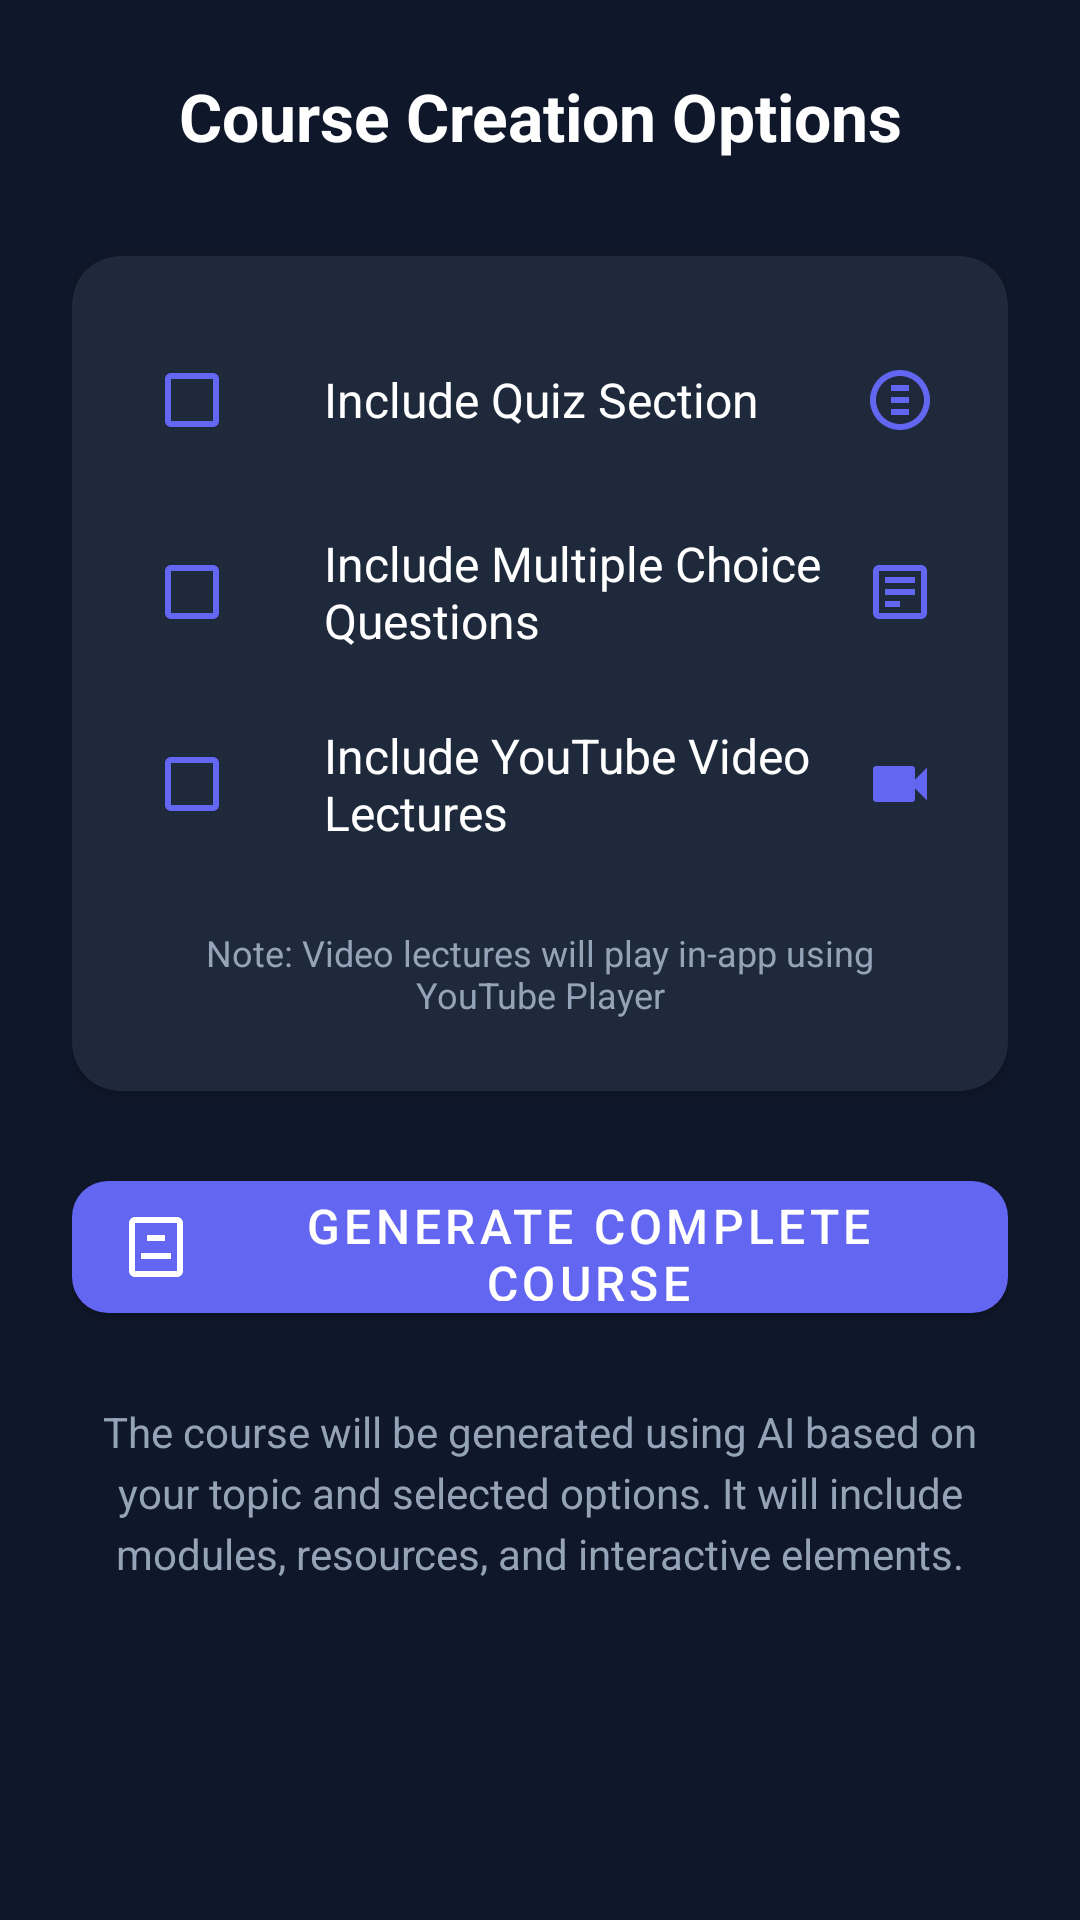

Here is an Android app screen rendered from its layout file. Give the layout XML and the strings, colors and styles it references.
<!-- AndroidManifest.xml: application theme Theme.Proj -->
<!-- res/layout/tab_course_options.xml -->
<?xml version="1.0" encoding="utf-8"?>
<ScrollView xmlns:android="http://schemas.android.com/apk/res/android"
    xmlns:app="http://schemas.android.com/apk/res-auto"
    android:layout_width="match_parent"
    android:layout_height="match_parent"
    android:padding="24dp"
    android:background="@color/dark_background">

    <LinearLayout
        android:layout_width="match_parent"
        android:layout_height="wrap_content"
        android:orientation="vertical">

        
        <TextView
            android:layout_width="match_parent"
            android:layout_height="wrap_content"
            android:text="Course Creation Options"
            android:textSize="22sp"
            android:textStyle="bold"
            android:textColor="@color/white"
            android:gravity="center"
            android:layout_marginBottom="32dp" />

        
        <androidx.cardview.widget.CardView
            android:layout_width="match_parent"
            android:layout_height="wrap_content"
            app:cardCornerRadius="16dp"
            app:cardBackgroundColor="@color/card_bg"
            android:layout_marginBottom="24dp">

            <LinearLayout
                android:layout_width="match_parent"
                android:layout_height="wrap_content"
                android:orientation="vertical"
                android:padding="24dp">

                
                <LinearLayout
                    android:layout_width="match_parent"
                    android:layout_height="wrap_content"
                    android:orientation="horizontal"
                    android:gravity="center_vertical"
                    android:layout_marginBottom="16dp">

                    <CheckBox
                        android:id="@+id/cbIncludeQuiz"
                        android:layout_width="wrap_content"
                        android:layout_height="wrap_content"
                        android:buttonTint="@color/primary" />

                    <TextView
                        android:layout_width="0dp"
                        android:layout_height="wrap_content"
                        android:layout_weight="1"
                        android:layout_marginStart="12dp"
                        android:text="Include Quiz Section"
                        android:textColor="@color/white"
                        android:textSize="16sp" />

                    <ImageView
                        android:layout_width="24dp"
                        android:layout_height="24dp"
                        android:src="@drawable/ic_quiz"
                        app:tint="@color/primary" />
                </LinearLayout>

                
                <LinearLayout
                    android:layout_width="match_parent"
                    android:layout_height="wrap_content"
                    android:orientation="horizontal"
                    android:gravity="center_vertical"
                    android:layout_marginBottom="16dp">

                    <CheckBox
                        android:id="@+id/cbIncludeMCQs"
                        android:layout_width="wrap_content"
                        android:layout_height="wrap_content"
                        android:buttonTint="@color/primary" />

                    <TextView
                        android:layout_width="0dp"
                        android:layout_height="wrap_content"
                        android:layout_weight="1"
                        android:layout_marginStart="12dp"
                        android:text="Include Multiple Choice Questions"
                        android:textColor="@color/white"
                        android:textSize="16sp" />

                    <ImageView
                        android:layout_width="24dp"
                        android:layout_height="24dp"
                        android:src="@drawable/ic_mcq"
                        app:tint="@color/primary" />
                </LinearLayout>

                
                <LinearLayout
                    android:layout_width="match_parent"
                    android:layout_height="wrap_content"
                    android:orientation="horizontal"
                    android:gravity="center_vertical"
                    android:layout_marginBottom="24dp">

                    <CheckBox
                        android:id="@+id/cbIncludeVideo"
                        android:layout_width="wrap_content"
                        android:layout_height="wrap_content"
                        android:buttonTint="@color/primary" />

                    <TextView
                        android:layout_width="0dp"
                        android:layout_height="wrap_content"
                        android:layout_weight="1"
                        android:layout_marginStart="12dp"
                        android:text="Include YouTube Video Lectures"
                        android:textColor="@color/white"
                        android:textSize="16sp" />

                    <ImageView
                        android:layout_width="24dp"
                        android:layout_height="24dp"
                        android:src="@drawable/ic_video"
                        app:tint="@color/primary" />
                </LinearLayout>

                
                <TextView
                    android:layout_width="match_parent"
                    android:layout_height="wrap_content"
                    android:text="Note: Video lectures will play in-app using YouTube Player"
                    android:textColor="@color/light_gray"
                    android:textSize="12sp"
                    android:gravity="center" />

            </LinearLayout>
        </androidx.cardview.widget.CardView>

        
        <com.google.android.material.button.MaterialButton
            android:id="@+id/btnGenerateCourse"
            android:layout_width="match_parent"
            android:layout_height="56dp"
            android:text="Generate Complete Course"
            android:textSize="16sp"
            app:icon="@drawable/ic_ai"
            app:iconGravity="start"
            app:iconPadding="8dp"
            app:iconTint="@android:color/white"
            app:backgroundTint="@color/primary"
            app:cornerRadius="12dp" />

        
        <TextView
            android:layout_width="match_parent"
            android:layout_height="wrap_content"
            android:text="The course will be generated using AI based on your topic and selected options. It will include modules, resources, and interactive elements."
            android:textColor="@color/light_gray"
            android:textSize="14sp"
            android:gravity="center"
            android:layout_marginTop="24dp"
            android:lineSpacingExtra="4dp" />

    </LinearLayout>
</ScrollView>
<!-- resources referenced by this layout -->
<resources>
  <color name="card_bg">#1E293B</color>
  <color name="dark_background">#0F172A</color>
  <color name="light_gray">#94A3B8</color>
  <color name="primary">#6366F1</color>
  <color name="white">#FFFFFFFF</color>
  <!-- drawable ic_ai (drawable) -->
  <vector xmlns:android="http://schemas.android.com/apk/res/android"
      android:width="24dp"
      android:height="24dp"
      android:viewportWidth="24"
      android:viewportHeight="24">
      <path
          android:fillColor="#FF000000"
          android:pathData="M19,2L5,2c-1.1,0 -2,0.9 -2,2v16c0,1.1 0.9,2 2,2h14c1.1,0 2,-0.9 2,-2L21,4c0,-1.1 -0.9,-2 -2,-2zM19,20L5,20L5,4h14v16zM9,8h6v2L9,10zM7,14h10v2L7,16z"/>
  </vector>
  <!-- drawable ic_mcq (drawable) -->
  <vector xmlns:android="http://schemas.android.com/apk/res/android"
      android:width="24dp"
      android:height="24dp"
      android:viewportWidth="24"
      android:viewportHeight="24">
      <path
          android:fillColor="#FF000000"
          android:pathData="M19,5v14H5V5H19zM19,3H5C3.9,3 3,3.9 3,5v14c0,1.1 0.9,2 2,2h14c1.1,0 2,-0.9 2,-2V5C21,3.9 20.1,3 19,3zM12,17H7v-2h5zM17,13H7v-2h10zM17,9H7V7h10z"/>
  </vector>
  <!-- drawable ic_quiz (drawable) -->
  <vector xmlns:android="http://schemas.android.com/apk/res/android"
      android:width="24dp"
      android:height="24dp"
      android:viewportWidth="24"
      android:viewportHeight="24">
      <path
          android:fillColor="#FF000000"
          android:pathData="M12,2C6.48,2 2,6.48 2,12s4.48,10 10,10 10,-4.48 10,-10S17.52,2 12,2zM12,20c-4.41,0 -8,-3.59 -8,-8s3.59,-8 8,-8 8,3.59 8,8 -3.59,8 -8,8zM15,7h-6v2h6zM15,11h-6v2h6zM15,15h-6v2h6z"/>
  </vector>
  <!-- drawable ic_video (drawable) -->
  <vector xmlns:android="http://schemas.android.com/apk/res/android"
      android:width="24dp"
      android:height="24dp"
      android:viewportWidth="24"
      android:viewportHeight="24">
      <path
          android:fillColor="@color/accent"
          android:pathData="M17,10.5V7c0,-0.55 -0.45,-1 -1,-1H4C3.45,6 3,6.45 3,7v10c0,0.55 0.45,1 1,1h12c0.55,0 1,-0.45 1,-1v-3.5l4,4v-11l-4,4z"/>
  </vector>
  <style name="Theme.Proj" parent="Theme.EduFly">
          
      </style>
  <color name="accent">#10B981</color>
  <style name="Theme.EduFly" parent="Theme.MaterialComponents.DayNight.NoActionBar">
          
          <item name="colorPrimary">@color/primary_color</item>
          <item name="colorPrimaryVariant">@color/primary_dark</item>
          <item name="colorOnPrimary">@color/white</item>
          
          <item name="colorSecondary">@color/secondary</item>
          <item name="colorSecondaryVariant">@color/secondary_dark</item>
          <item name="colorOnSecondary">@color/black</item>
          
          <item name="android:statusBarColor">?attr/colorPrimaryVariant</item>
      </style>
  <color name="primary_color">#6366F1</color>
  <color name="primary_dark">#4F46E5</color>
  <color name="secondary">#10B981</color>
  <color name="secondary_dark">#059669</color>
  <color name="black">#FF000000</color>
</resources>
